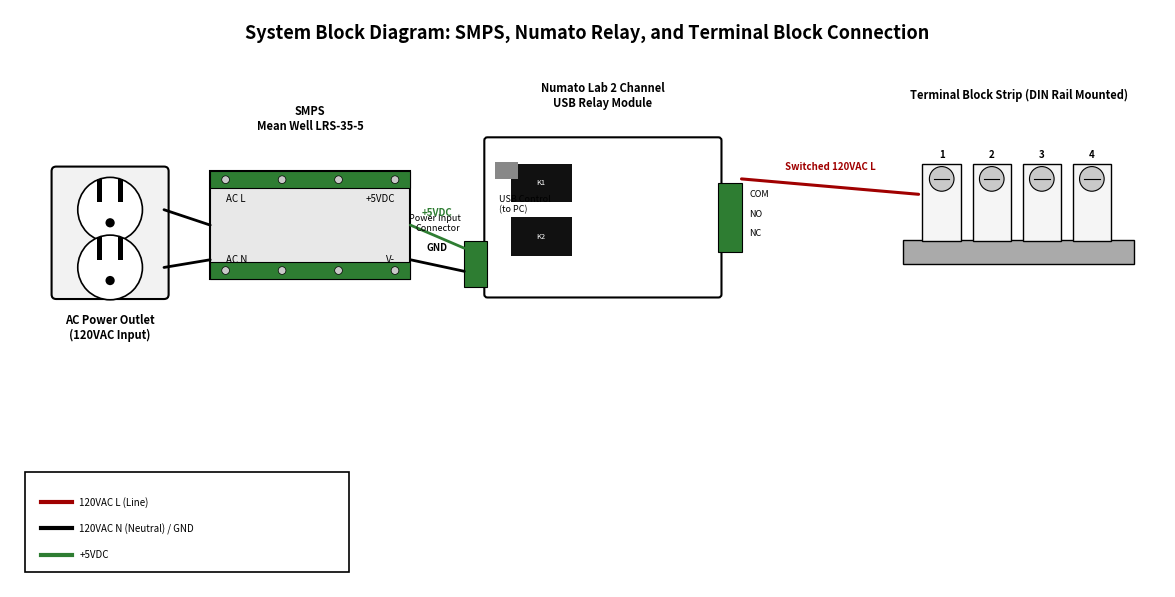

Generate this figure with matplotlib:
# -*- coding: utf-8 -*-
"""
illustrated_diagrammer.py - "Illustrated / pictorial" output tier.

Draws vector icons that resemble real component silhouettes (AC outlet, screw-terminal power
module, relay/PCB module, DIN-rail terminal strip) instead of plain rectangles - closer to a
professional CAD/product-illustration look than the plain block tier, while every label/pin
stays hand-coded from confirmed data (see references/tools.md "Output tiers"). This is NOT
photorealistic AI image generation - no detail is generated that wasn't explicitly passed in.

Run `python illustrated_diagrammer.py` to save illustrated_demo.png (the SMPS / Numato relay /
DIN-rail terminal-block worked example used to validate this tier).
"""
import matplotlib
matplotlib.use("Agg")
import matplotlib.pyplot as plt
import matplotlib.patches as patches


class IllustratedDiagrammer:
    def __init__(self, title, width=150, height=75):
        self.fig, self.ax = plt.subplots(figsize=(width / 10, height / 10))
        self.ax.set_xlim(0, width)
        self.ax.set_ylim(0, height)
        self.ax.set_aspect("equal")
        self.ax.axis("off")
        self.ax.text(width / 2, height * 0.96, title, ha="center", va="center",
                     fontsize=13, fontweight="bold")
        self._legend_started = False
        self._legend_y = 2

    # --- component icons -------------------------------------------------
    def draw_ac_outlet(self, x, y, label="AC Power Outlet\n(120VAC Input)"):
        """Duplex receptacle icon (two slots + ground hole per gang)."""
        ax = self.ax
        ax.add_patch(patches.FancyBboxPatch((x, y), 14, 16, boxstyle="round,pad=0.6",
                                             facecolor="#f2f2f2", edgecolor="black", lw=1.5))
        for dy in (11, 3.5):
            ax.add_patch(patches.Circle((x + 7, y + dy), 4.2, facecolor="white", edgecolor="black", lw=1.2))
            ax.add_patch(patches.Rectangle((x + 5.3, y + dy + 1), 0.7, 3, facecolor="black"))
            ax.add_patch(patches.Rectangle((x + 8, y + dy + 1), 0.7, 3, facecolor="black"))
            ax.add_patch(patches.Circle((x + 7, y + dy - 1.7), 0.6, facecolor="black"))
        ax.text(x + 7, y - 2.5, label, ha="center", va="top", fontsize=8, fontweight="bold")
        return (x, y, 14, 16)

    def draw_power_module(self, x, y, w, h, tag, part="", func="",
                           in_labels=("IN1", "IN2"), out_labels=("OUT1", "OUT2")):
        """Enclosed power-supply/converter icon: chassis body + green screw-terminal strips
        top and bottom, matching real SMPS module terminal blocks."""
        ax = self.ax
        ax.add_patch(patches.Rectangle((x, y), w, h, facecolor="#e8e8e8", edgecolor="black", lw=1.5))
        ax.add_patch(patches.Rectangle((x, y + h - 2.2), w, 2.2, facecolor="#2e7d32", edgecolor="black", lw=0.8))
        ax.add_patch(patches.Rectangle((x, y), w, 2.2, facecolor="#2e7d32", edgecolor="black", lw=0.8))
        for i in range(4):
            ax.add_patch(patches.Circle((x + 2 + i * (w - 4) / 3, y + h - 1.1), 0.5,
                                         facecolor="#c9c9c9", edgecolor="black", lw=0.5))
            ax.add_patch(patches.Circle((x + 2 + i * (w - 4) / 3, y + 1.1), 0.5,
                                         facecolor="#c9c9c9", edgecolor="black", lw=0.5))
        ax.text(x + w / 2, y + h + 5, f"{tag}\n{part}", ha="center", va="bottom",
                fontsize=8, fontweight="bold")
        ax.text(x + 2, y + h - 3.6, in_labels[0], ha="left", va="center", fontsize=7)
        ax.text(x + 2, y + 2.5, in_labels[1], ha="left", va="center", fontsize=7)
        ax.text(x + w - 2, y + h - 3.6, out_labels[0], ha="right", va="center", fontsize=7)
        ax.text(x + w - 2, y + 2.5, out_labels[1], ha="right", va="center", fontsize=7)
        if func:
            ax.text(x + w / 2, y - 2.5, func, ha="center", va="top", fontsize=7)
        return (x, y, w, h)

    def draw_relay_module(self, x, y, w, h, tag, part="", func="", channels=2,
                           conn_labels=("COM", "NO", "NC")):
        """PCB-style relay/USB module icon: rounded board, USB connector glyph, N relay
        squares, green screw-terminal blocks for power-in (left) and switched output (right)."""
        ax = self.ax
        ax.add_patch(patches.FancyBboxPatch((x, y), w, h, boxstyle="round,pad=0.4",
                                             facecolor="white", edgecolor="black", lw=1.5))
        ax.text(x + w / 2, y + h + 4, f"{tag}\n{part}", ha="center", va="bottom",
                fontsize=8, fontweight="bold")
        for c in range(min(channels, 4)):
            cy = y + h - 8 - c * 7
            ax.add_patch(patches.Rectangle((x + 3, cy), 8, 5, facecolor="#111111"))
            ax.text(x + 7, cy + 2.5, f"K{c + 1}", ha="center", va="center", fontsize=5.5, color="white")
        ax.add_patch(patches.Rectangle((x + 1, y + h - 5), 3, 2.2, facecolor="#888888"))
        ax.text(x + 1.5, y + h - 7, "USB Control\n(to PC)", ha="left", va="top", fontsize=6.5)
        ax.add_patch(patches.Rectangle((x - 3, y + 1), 3, 6, facecolor="#2e7d32", edgecolor="black", lw=0.8))
        ax.text(x - 3.5, y + 8, "Power Input\nConnector", ha="right", va="bottom", fontsize=6.5)
        ax.add_patch(patches.Rectangle((x + w, y + h / 2 - 4.5), 3, 9, facecolor="#2e7d32", edgecolor="black", lw=0.8))
        for i, lbl in enumerate(conn_labels):
            ax.text(x + w + 4, y + h / 2 + 3 - i * 2.5, lbl, ha="left", va="center", fontsize=6.5)
        if func:
            ax.text(x + w / 2, y - 2.5, func, ha="center", va="top", fontsize=6.5)
        return (x, y, w, h)

    def draw_din_rail_terminal_strip(self, x, y, n=4, tag="TB"):
        """DIN-rail mounted terminal block strip: gray rail + n numbered screw terminals."""
        ax = self.ax
        w = 6.5 * n + 4
        ax.add_patch(patches.Rectangle((x - 2, y + 2), w, 3, facecolor="#aaaaaa", edgecolor="black", lw=1))
        for i in range(n):
            cx = x + 3 + i * 6.5
            ax.add_patch(patches.Rectangle((cx - 2.5, y + 5), 5, 10, facecolor="#f5f5f5", edgecolor="black", lw=1))
            ax.add_patch(patches.Circle((cx, y + 13), 1.6, facecolor="#c9c9c9", edgecolor="black", lw=0.8))
            ax.plot([cx - 1, cx + 1], [y + 13, y + 13], color="black", lw=0.8)
            ax.text(cx, y + 15.5, str(i + 1), ha="center", va="bottom", fontsize=7, fontweight="bold")
        ax.text(x + w / 2 - 2, y + 23, tag, ha="center", va="bottom", fontsize=8, fontweight="bold")
        return (x, y, w, 18)

    def draw_generic_pcb(self, x, y, w, h, tag, part="", func=""):
        """Fallback icon for any module without a dedicated shape: green PCB silhouette
        with dark chip-outline blocks, still visually distinct from the other categories."""
        ax = self.ax
        ax.add_patch(patches.Rectangle((x, y), w, h, facecolor="#2e6b3e", edgecolor="black", lw=1.5))
        for i in range(3):
            ax.add_patch(patches.Rectangle((x + 2 + i * (w / 3), y + 2), w / 3 - 2, h - 4,
                                            facecolor="#1c1c1c", edgecolor="#444444", lw=0.5))
        ax.text(x + w / 2, y + h + 4, f"{tag}\n{part}", ha="center", va="bottom",
                fontsize=8, fontweight="bold")
        if func:
            ax.text(x + w / 2, y - 2.5, func, ha="center", va="top", fontsize=6.5)
        return (x, y, w, h)

    # --- wiring & legend ---------------------------------------------------
    def wire(self, x1, y1, x2, y2, color, lw=2, label=""):
        self.ax.plot([x1, x2], [y1, y2], color=color, lw=lw, solid_capstyle="round", zorder=2)
        if label:
            self.ax.text((x1 + x2) / 2, max(y1, y2) + 1, label, ha="center", va="bottom",
                         fontsize=7, fontweight="bold", color=color)

    def add_legend_item(self, color, label):
        if not self._legend_started:
            self.ax.add_patch(patches.Rectangle((2, 2), 42, 13, facecolor="white", edgecolor="black", lw=1.2, zorder=5))
            self._legend_started = True
            self._legend_y = 11
        self.ax.plot([4, 8], [self._legend_y, self._legend_y], color=color, lw=3, zorder=6)
        self.ax.text(9, self._legend_y, label, va="center", fontsize=7, zorder=6)
        self._legend_y -= 3.4

    def save(self, filename, dpi=200):
        plt.savefig(filename, dpi=dpi, bbox_inches="tight")
        plt.close(self.fig)


def _demo():
    d = IllustratedDiagrammer("System Block Diagram: SMPS, Numato Relay, and Terminal Block Connection",
                              width=150, height=75)
    d.draw_ac_outlet(6, 38)
    d.draw_power_module(26, 40, 26, 14, "SMPS", "Mean Well LRS-35-5",
                         in_labels=("AC L", "AC N"), out_labels=("+5VDC", "V-"))
    d.draw_relay_module(62, 38, 30, 20, "Numato Lab 2 Channel", "USB Relay Module", channels=2)
    d.draw_din_rail_terminal_strip(118, 40, n=4, tag="Terminal Block Strip (DIN Rail Mounted)")
    d.wire(20, 49, 26, 47, "black", lw=2)
    d.wire(20, 41.5, 26, 42.5, "black", lw=2)
    d.wire(52, 47, 59, 44, "#2e7d32", lw=2, label="+5VDC")
    d.wire(52, 42.5, 59, 41, "black", lw=2, label="GND")
    d.wire(95, 53, 118, 51, "#a00000", lw=2.2, label="Switched 120VAC L")
    d.add_legend_item("#a00000", "120VAC L (Line)")
    d.add_legend_item("black", "120VAC N (Neutral) / GND")
    d.add_legend_item("#2e7d32", "+5VDC")
    d.save("illustrated_demo.png")
    print("wrote illustrated_demo.png")


if __name__ == "__main__":
    _demo()
